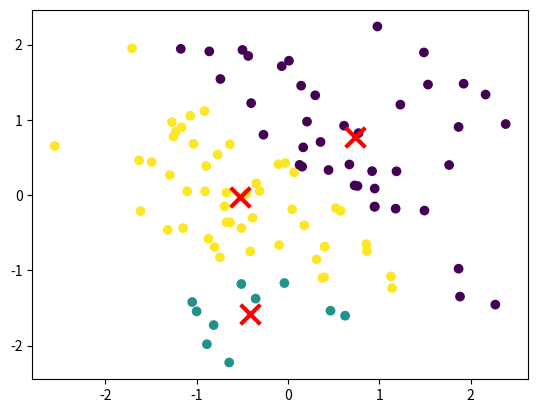

The matplotlib source for this figure:
import numpy as np
import matplotlib.pyplot as plt

def k_means(X, K):
    # Initialize centroids randomly
    centroids = X[np.random.choice(X.shape[0], K, replace=False), :]
    old_centroids = np.zeros((K, X.shape[1]))
    clusters = np.zeros(X.shape[0])
    
    while np.linalg.norm(centroids - old_centroids) > 1e-6:
        # Assign data points to nearest centroids
        for i in range(X.shape[0]):
            distances = np.linalg.norm(X[i, :] - centroids, axis=1)
            clusters[i] = np.argmin(distances)
        
        # Update centroids
        old_centroids = centroids
        for k in range(K):
            centroids[k, :] = np.mean(X[clusters == k, :], axis=0)
    
    return clusters, centroids

# Generate some random data
np.random.seed(0)
X = np.random.randn(100, 2)

# Cluster the data into 3 clusters
clusters, centroids = k_means(X, 3)

# Plot the data points and centroids
plt.scatter(X[:, 0], X[:, 1], c=clusters)
plt.scatter(centroids[:, 0], centroids[:, 1], marker='x', s=200, linewidth=3, color='r')
plt.show()
